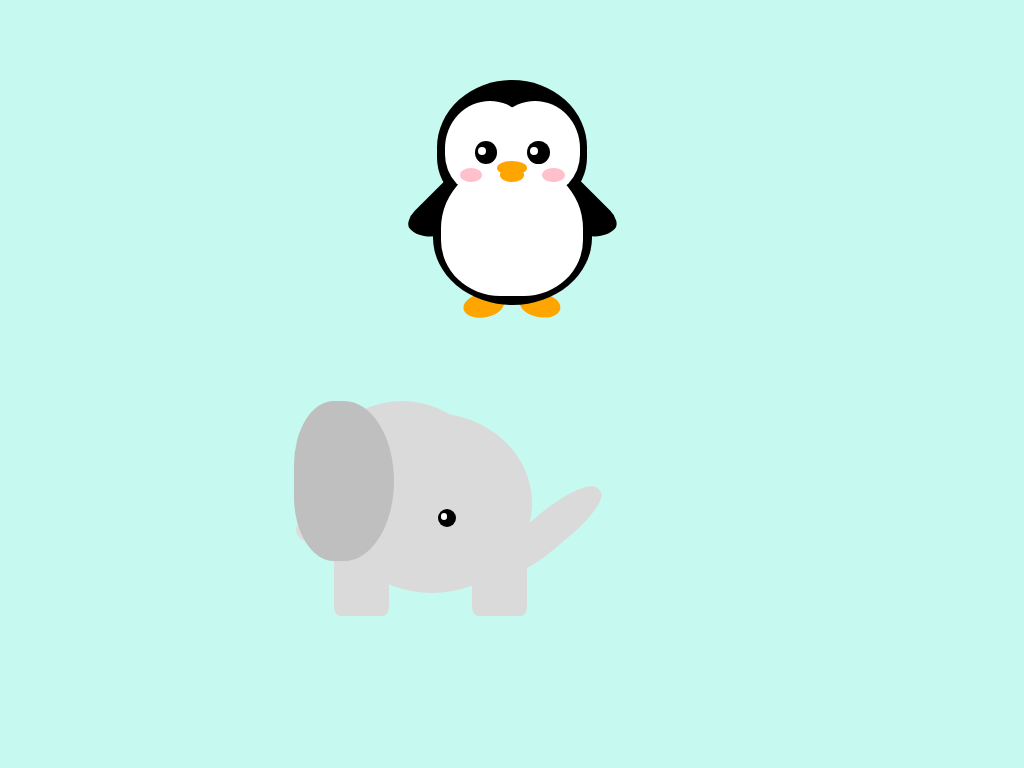

Recreate this image using only HTML and CSS.

<!DOCTYPE html>

<style>
  .penguin {
    --penguin-skin: gray;
    position: relative;
    margin: auto;
    display: block;
    margin-top: 5%;
    width: 300px;
    height: 300px;
  }

  .penguin-top {
    top: 10%;
    left: 25%;

    /* change code below */
    background: black;
    /* change code above */

    width: 50%;
    height: 45%;
    border-radius: 70% 70% 60% 60%;
  }

  .penguin-bottom {
    top: 40%;
    left: 23.5%;

    /* change code below */
    background: black;
    /* change code above */

    width: 53%;
    height: 45%;
    border-radius: 70% 70% 100% 100%;
  }

  .right-hand {
    top: 0%;
    left: -5%;

    /* change code below */
    background: black;
    /* change code above */

    width: 30%;
    height: 60%;
    border-radius: 30% 30% 120% 30%;
    transform: rotate(45deg);
    z-index: -1;
  }

  .left-hand {
    top: 0%;
    left: 75%;

    /* change code below */
    background: black;
    /* change code above */

    width: 30%;
    height: 60%;
    border-radius: 30% 30% 30% 120%;
    transform: rotate(-45deg);
    z-index: -1;
  }

  .right-cheek {
    top: 15%;
    left: 35%;
    background: white;
    width: 60%;
    height: 70%;
    border-radius: 70% 70% 60% 60%;
  }

  .left-cheek {
    top: 15%;
    left: 5%;
    background: white;
    width: 60%;
    height: 70%;
    border-radius: 70% 70% 60% 60%;
  }

  .belly {
    top: 60%;
    left: 2.5%;
    background: white;
    width: 95%;
    height: 100%;
    border-radius: 120% 120% 100% 100%;
  }

  .right-feet {
    top: 85%;
    left: 60%;
    background: orange;
    width: 15%;
    height: 30%;
    border-radius: 50% 50% 50% 50%;
    transform: rotate(-80deg);
    z-index: -2222;
  }

  .left-feet {
    top: 85%;
    left: 25%;
    background: orange;
    width: 15%;
    height: 30%;
    border-radius: 50% 50% 50% 50%;
    transform: rotate(80deg);
    z-index: -2222;
  }

  .right-eye {
    top: 45%;
    left: 60%;
    background: black;
    width: 15%;
    height: 17%;
    border-radius: 50%;
  }

  .left-eye {
    top: 45%;
    left: 25%;
    background: black;
    width: 15%;
    height: 17%;
    border-radius: 50%;
  }

  .sparkle {
    top: 25%;
    left: 15%;
    background: white;
    width: 35%;
    height: 35%;
    border-radius: 50%;
  }

  .blush-right {
    top: 65%;
    left: 15%;
    background: pink;
    width: 15%;
    height: 10%;
    border-radius: 50%;
  }

  .blush-left {
    top: 65%;
    left: 70%;
    background: pink;
    width: 15%;
    height: 10%;
    border-radius: 50%;
  }

  .beak-top {
    top: 60%;
    left: 40%;
    background: orange;
    width: 20%;
    height: 10%;
    border-radius: 50%;
  }

  .beak-bottom {
    top: 65%;
    left: 42%;
    background: orange;
    width: 16%;
    height: 10%;
    border-radius: 50%;
  }

  body {
    background: #c6faf1;
  }

  .penguin * {
    position: absolute;
  }
  .elephant {
    --elephant-skin: #dadada;
    position: relative;
    margin: auto;
    display: block;
    margin-top: 5%;
    width: 400px;
    height: 250px;
  }
  .elephant-head {
    /* left: 35%; */
    width: 180px;
    height: 180px;
    border-radius: 50%;
    background: var(--elephant-skin, white);
  }

  .elephant-oreja {
    left: -10%;
    height: 160px;
    width: 100px;
    border-radius: 40% 50% 50% 40%;
    background: #bfbfbf;
  }

  .eye {
    top: 60%;
    left: 70%;
    background: black;
    width: 10%;
    height: 10%;
    border-radius: 50%;
  }

  .trompa {
    top: 70%;
    left: 70%;
    border-radius: 0% 0% 40% 40%;
    height: 23%;
    width: 50%;
    background: var(--elephant-skin, grey);
    z-index: -2;
    transform: rotate(30deg);
  }

  .trompa2 {
    top: 61%;
    left: 97%;
    border-radius: 0% 50% 40% 40%;
    height: 20%;
    width: 70%;
    background: var(--elephant-skin, grey);
    z-index: -2;
    transform: rotate(-40deg);
  }
  .tronco {
    top: 5%;
    left: 5%;
    width: 200px;
    height: 180px;
    border-radius: 50% 50% 50% 50%;
    background: var(--elephant-skin, yellow);
  }
  .pata-trasera {
    top: 57%;
    left: 1%;
    width: 55px;
    height: 100px;
    border-radius: 10%;
    background: var(--elephant-skin, red);
    z-index: -2;
  }

  .pata-delantera {
    top: 57%;
    left: 70%;
    width: 55px;
    height: 100px;
    border-radius: 10%;
    background: var(--elephant-skin, pink);
    z-index: -2;
  }
  .cola {
    top: 50%;
    left: -15%;
    width: 60px;
    height: 10px;
    background: var(--elephant-skin, black);
    transform: rotate(-40deg);
    z-index: -2;
  }
  .bola {
    top: 59%;
    left: -18%;
    width: 22px;
    height: 22px;
    border-radius: 50%;
    background: #ddd;
  }

  .elephant * {
    position: absolute;
  }
</style>
<div class="penguin">
  <div class="penguin-bottom">
    <div class="right-hand"></div>
    <div class="left-hand"></div>
    <div class="right-feet"></div>
    <div class="left-feet"></div>
  </div>
  <div class="penguin-top">
    <div class="right-cheek"></div>
    <div class="left-cheek"></div>
    <div class="belly"></div>
    <div class="right-eye">
      <div class="sparkle"></div>
    </div>
    <div class="left-eye">
      <div class="sparkle"></div>
    </div>
    <div class="blush-right"></div>
    <div class="blush-left"></div>
    <div class="beak-top"></div>
    <div class="beak-bottom"></div>
  </div>
</div>

<div class="elephant">
  <div class="tronco">
    <div class="bola"></div>
    <div class="cola"></div>
    <div class="pata-trasera"></div>
    <div class="pata-delantera"></div>
  </div>
  <div class="elephant-head">
    <div class="elephant-oreja"></div>
    <div class="trompa"></div>
    <div class="trompa2"></div>
    <div class="eye">
      <div class="sparkle"></div>
    </div>
  </div>
</div>
